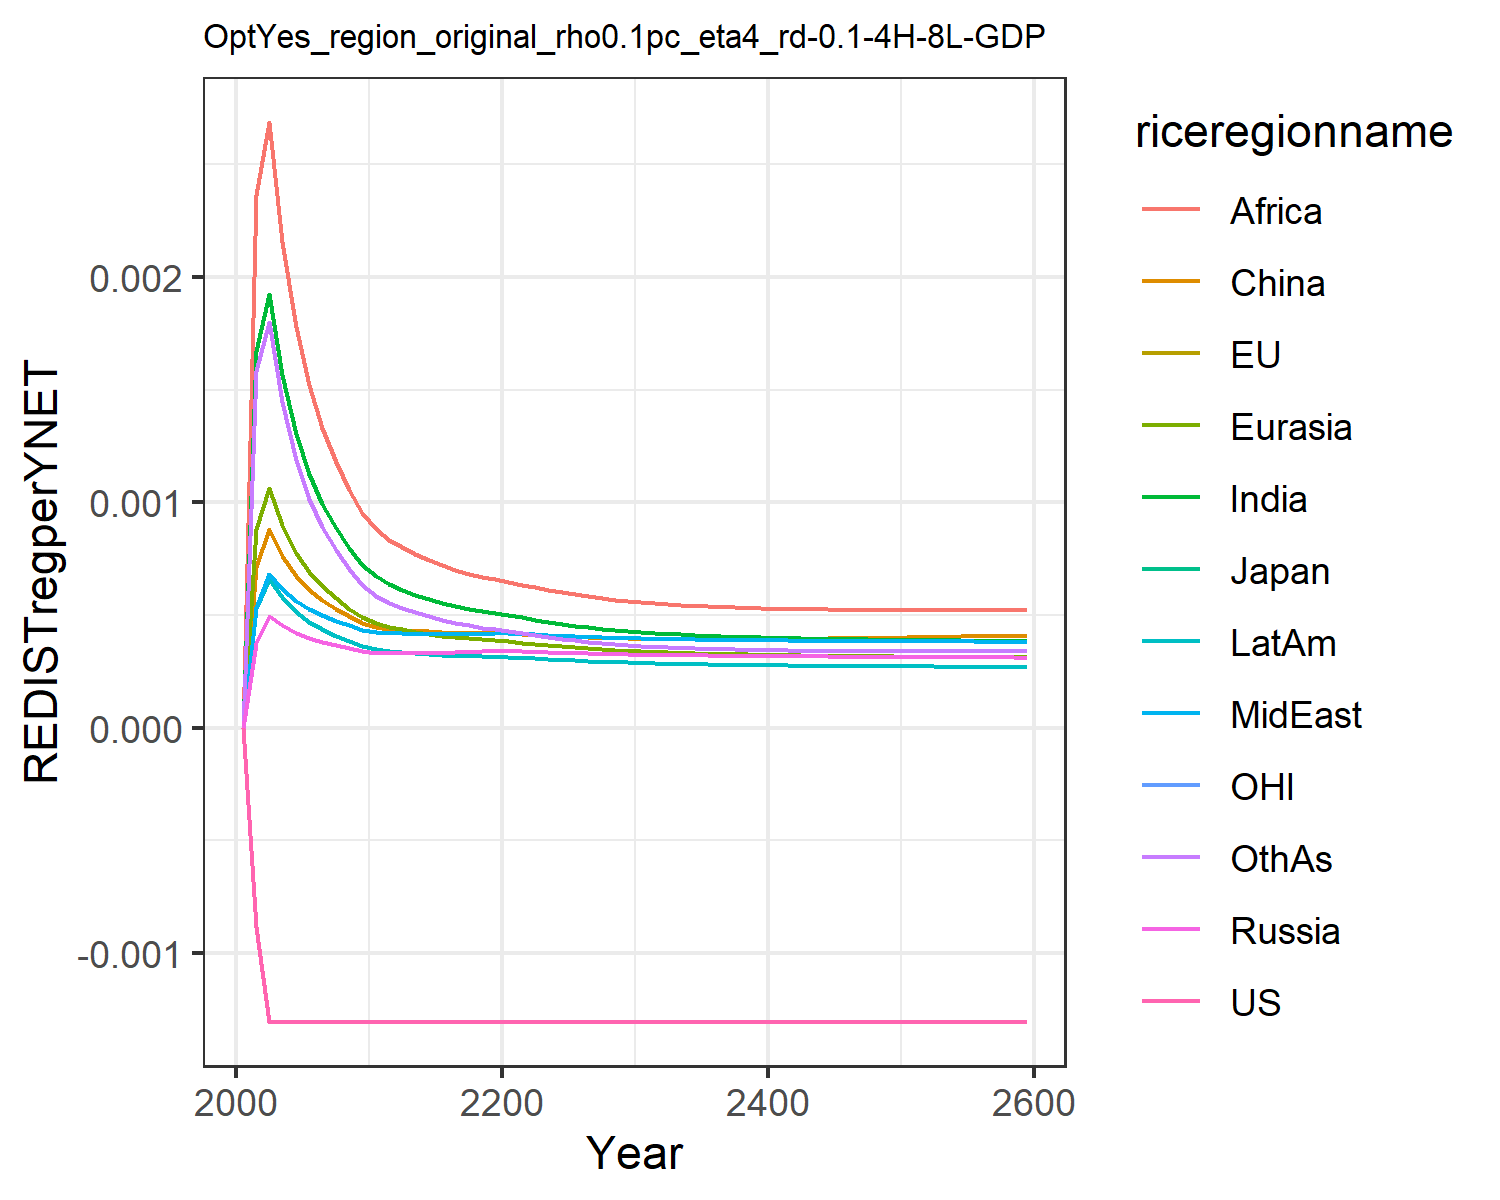

The data file committed next to this chart (first rows):
-0.0, -0.0, -0.0, 0.0, 0.0, 0.0, 0.0, 0.0, 0.0, 0.0, -0.0, 0.0
-0.0008874, -0.0008874, -0.0008874, 0.0003749, 0.000881, 0.0007122, 0.001671, 0.0005304, 0.002363, 0.0005299, -0.0008874, 0.001583
-0.001306, -0.001306, -0.001306, 0.0004961, 0.001061, 0.0008802, 0.001926, 0.0006836, 0.002687, 0.0006614, -0.001306, 0.001799
-0.001306, -0.001306, -0.001306, 0.000454, 0.000897, 0.0007618, 0.001564, 0.0006143, 0.002156, 0.0005772, -0.001306, 0.001443
-0.001306, -0.001306, -0.001306, 0.0004197, 0.0007743, 0.0006722, 0.001303, 0.0005604, 0.001778, 0.000513, -0.001306, 0.001189
-0.001306, -0.001306, -0.001306, 0.0003973, 0.00069, 0.0006113, 0.001124, 0.0005248, 0.001521, 0.0004692, -0.001306, 0.001016
-0.001306, -0.001306, -0.001306, 0.0003805, 0.0006262, 0.0005654, 0.0009917, 0.000498, 0.001331, 0.000436, -0.001306, 0.0008884
-0.001306, -0.001306, -0.001306, 0.0003653, 0.000573, 0.0005265, 0.0008842, 0.0004743, 0.001179, 0.0004075, -0.001306, 0.0007859
-0.001306, -0.001306, -0.001306, 0.0003515, 0.000528, 0.0004933, 0.000796, 0.0004532, 0.001055, 0.0003828, -0.001306, 0.0007026
-0.001306, -0.001306, -0.001306, 0.0003389, 0.0004897, 0.000465, 0.0007228, 0.0004343, 0.000954, 0.0003609, -0.001306, 0.0006342
-0.001306, -0.001306, -0.001306, 0.0003323, 0.0004636, 0.0004468, 0.0006714, 0.0004235, 0.0008827, 0.0003467, -0.001306, 0.0005859
-0.001306, -0.001306, -0.001306, 0.0003314, 0.0004474, 0.0004357, 0.0006364, 0.0004203, 0.0008332, 0.0003392, -0.001306, 0.0005514
-0.001306, -0.001306, -0.001306, 0.0003314, 0.0004356, 0.0004338, 0.0006121, 0.0004184, 0.0008012, 0.0003338, -0.001306, 0.0005315
-0.001306, -0.001306, -0.001306, 0.0003316, 0.0004248, 0.0004303, 0.0005896, 0.0004167, 0.0007707, 0.0003289, -0.001306, 0.0005117
-0.001306, -0.001306, -0.001306, 0.0003321, 0.0004154, 0.0004266, 0.0005697, 0.0004155, 0.0007435, 0.0003248, -0.001306, 0.0004936
-0.001306, -0.001306, -0.001306, 0.0003331, 0.0004074, 0.0004235, 0.0005526, 0.0004149, 0.00072, 0.0003215, -0.001306, 0.000478
-0.001306, -0.001306, -0.001306, 0.0003343, 0.0004007, 0.0004212, 0.0005381, 0.0004149, 0.0007001, 0.0003189, -0.001306, 0.0004647
-0.001306, -0.001306, -0.001306, 0.000336, 0.0003954, 0.0004198, 0.0005261, 0.0004154, 0.0006834, 0.000317, -0.001306, 0.0004534
-0.001306, -0.001306, -0.001306, 0.000338, 0.0003912, 0.0004193, 0.0005162, 0.0004165, 0.0006697, 0.0003158, -0.001306, 0.0004439
-0.001306, -0.001306, -0.001306, 0.0003403, 0.0003879, 0.0004195, 0.000508, 0.0004181, 0.0006585, 0.0003152, -0.001306, 0.0004361
-0.001306, -0.001306, -0.001306, 0.0003404, 0.0003833, 0.0004181, 0.0004992, 0.0004183, 0.0006469, 0.0003136, -0.001306, 0.0004278
-0.001306, -0.001306, -0.001306, 0.0003384, 0.0003772, 0.0004146, 0.0004891, 0.0004165, 0.0006339, 0.0003107, -0.001306, 0.0004187
-0.001306, -0.001306, -0.001306, 0.000336, 0.0003708, 0.0004108, 0.0004787, 0.0004137, 0.0006223, 0.0003071, -0.001306, 0.0004094
-0.001306, -0.001306, -0.001306, 0.000334, 0.0003651, 0.0004074, 0.000469, 0.0004108, 0.000611, 0.0003038, -0.001306, 0.0004009
-0.001306, -0.001306, -0.001306, 0.0003321, 0.00036, 0.0004044, 0.0004603, 0.0004081, 0.0006005, 0.0003007, -0.001306, 0.0003933
-0.001306, -0.001306, -0.001306, 0.0003305, 0.0003554, 0.0004019, 0.0004525, 0.0004056, 0.0005909, 0.0002979, -0.001306, 0.0003865
-0.001306, -0.001306, -0.001306, 0.000329, 0.0003513, 0.0003998, 0.0004455, 0.0004033, 0.0005823, 0.0002953, -0.001306, 0.0003805
-0.001306, -0.001306, -0.001306, 0.0003276, 0.0003476, 0.0003981, 0.0004393, 0.0004012, 0.0005747, 0.000293, -0.001306, 0.0003751
-0.001306, -0.001306, -0.001306, 0.0003264, 0.0003443, 0.0003966, 0.0004338, 0.0003994, 0.0005679, 0.0002909, -0.001306, 0.0003704
-0.001306, -0.001306, -0.001306, 0.0003253, 0.0003414, 0.0003955, 0.0004288, 0.0003977, 0.0005619, 0.000289, -0.001306, 0.0003663
-0.001306, -0.001306, -0.001306, 0.0003242, 0.0003387, 0.0003945, 0.0004244, 0.0003962, 0.0005567, 0.0002873, -0.001306, 0.0003627
-0.001306, -0.001306, -0.001306, 0.0003233, 0.0003362, 0.0003936, 0.0004204, 0.0003949, 0.000552, 0.0002857, -0.001306, 0.0003594
-0.001306, -0.001306, -0.001306, 0.0003224, 0.000334, 0.0003929, 0.0004169, 0.0003936, 0.0005478, 0.0002842, -0.001306, 0.0003566
-0.001306, -0.001306, -0.001306, 0.0003215, 0.000332, 0.0003925, 0.0004137, 0.0003925, 0.0005441, 0.0002829, -0.001306, 0.000354
-0.001306, -0.001306, -0.001306, 0.0003208, 0.0003302, 0.0003922, 0.0004108, 0.0003914, 0.0005408, 0.0002817, -0.001306, 0.0003518
-0.001306, -0.001306, -0.001306, 0.00032, 0.0003285, 0.000392, 0.0004082, 0.0003905, 0.0005379, 0.0002806, -0.001306, 0.0003498
-0.001306, -0.001306, -0.001306, 0.0003194, 0.000327, 0.000392, 0.0004058, 0.0003897, 0.0005354, 0.0002797, -0.001306, 0.000348
-0.001306, -0.001306, -0.001306, 0.0003188, 0.0003257, 0.0003921, 0.0004037, 0.0003889, 0.0005332, 0.0002788, -0.001306, 0.0003465
-0.001306, -0.001306, -0.001306, 0.0003182, 0.0003244, 0.0003923, 0.0004018, 0.0003882, 0.0005313, 0.0002779, -0.001306, 0.0003451
-0.001306, -0.001306, -0.001306, 0.0003177, 0.0003233, 0.0003926, 0.0004001, 0.0003875, 0.0005296, 0.0002772, -0.001306, 0.000344
-0.001306, -0.001306, -0.001306, 0.0003172, 0.0003222, 0.000393, 0.0003985, 0.0003869, 0.0005281, 0.0002765, -0.001306, 0.0003429
-0.001306, -0.001306, -0.001306, 0.0003167, 0.0003213, 0.0003935, 0.0003971, 0.0003864, 0.0005269, 0.0002758, -0.001306, 0.0003421
-0.001306, -0.001306, -0.001306, 0.0003162, 0.0003204, 0.000394, 0.0003958, 0.0003859, 0.0005258, 0.0002752, -0.001306, 0.0003413
-0.001306, -0.001306, -0.001306, 0.0003158, 0.0003196, 0.0003946, 0.0003946, 0.0003855, 0.0005249, 0.0002747, -0.001306, 0.0003406
-0.001306, -0.001306, -0.001306, 0.0003154, 0.0003188, 0.0003953, 0.0003936, 0.000385, 0.0005241, 0.0002742, -0.001306, 0.0003401
-0.001306, -0.001306, -0.001306, 0.000315, 0.0003181, 0.000396, 0.0003926, 0.0003847, 0.0005234, 0.0002737, -0.001306, 0.0003396
-0.001306, -0.001306, -0.001306, 0.0003147, 0.0003175, 0.0003968, 0.0003917, 0.0003843, 0.0005229, 0.0002732, -0.001306, 0.0003392
-0.001306, -0.001306, -0.001306, 0.0003143, 0.0003169, 0.0003976, 0.0003909, 0.000384, 0.0005225, 0.0002728, -0.001306, 0.0003389
-0.001306, -0.001306, -0.001306, 0.000314, 0.0003163, 0.0003984, 0.0003902, 0.0003837, 0.0005221, 0.0002724, -0.001306, 0.0003387
-0.001306, -0.001306, -0.001306, 0.0003137, 0.0003158, 0.0003993, 0.0003895, 0.0003834, 0.0005219, 0.000272, -0.001306, 0.0003385
-0.001306, -0.001306, -0.001306, 0.0003134, 0.0003153, 0.0004002, 0.0003889, 0.0003831, 0.0005217, 0.0002717, -0.001306, 0.0003383
-0.001306, -0.001306, -0.001306, 0.0003131, 0.0003148, 0.0004011, 0.0003883, 0.0003829, 0.0005216, 0.0002714, -0.001306, 0.0003383
-0.001306, -0.001306, -0.001306, 0.0003128, 0.0003144, 0.0004021, 0.0003878, 0.0003827, 0.0005215, 0.000271, -0.001306, 0.0003382
-0.001306, -0.001306, -0.001306, 0.0003125, 0.000314, 0.0004031, 0.0003873, 0.0003824, 0.0005215, 0.0002707, -0.001306, 0.0003382
-0.001306, -0.001306, -0.001306, 0.0003122, 0.0003136, 0.0004041, 0.0003868, 0.0003822, 0.0005216, 0.0002704, -0.001306, 0.0003383
-0.001306, -0.001306, -0.001306, 0.0003119, 0.0003132, 0.0004052, 0.0003864, 0.0003821, 0.0005217, 0.0002702, -0.001306, 0.0003383
-0.001306, -0.001306, -0.001306, 0.0003117, 0.0003128, 0.0004062, 0.000386, 0.0003819, 0.0005218, 0.0002699, -0.001306, 0.0003384
-0.001306, -0.001306, -0.001306, 0.0003114, 0.0003125, 0.0004073, 0.0003856, 0.0003817, 0.000522, 0.0002696, -0.001306, 0.0003385
-0.001306, -0.001306, -0.001306, 0.0003112, 0.0003121, 0.0004084, 0.0003852, 0.0003815, 0.0005222, 0.0002694, -0.001306, 0.0003387
-0.001306, -0.001306, -0.001306, 0.0003109, 0.0003118, 0.0004095, 0.0003849, 0.0003814, 0.0005224, 0.0002691, -0.001306, 0.0003389
